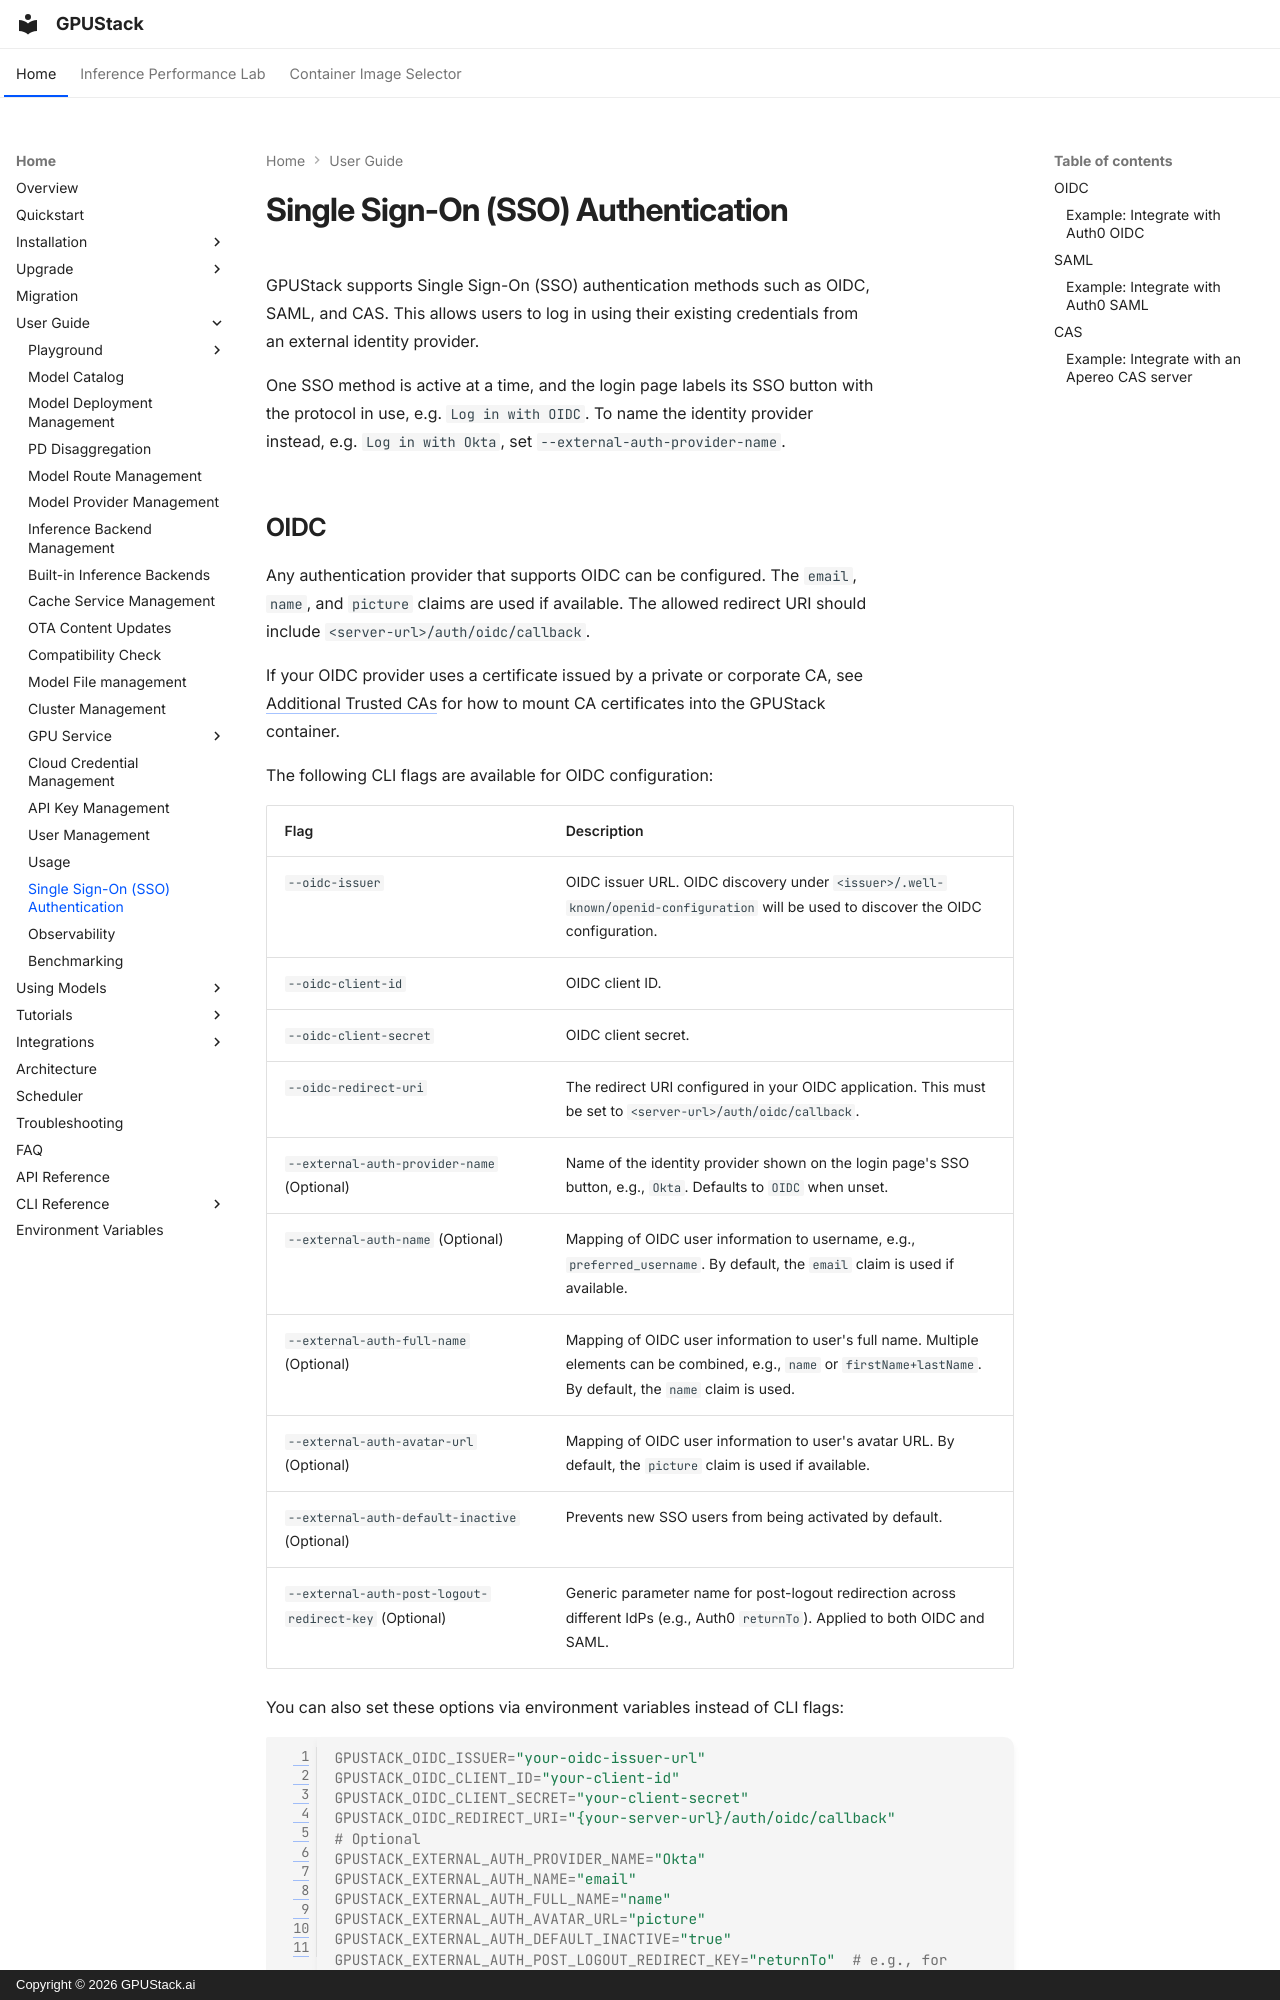

repository: gpustack/gpustack · page: user-guide/sso/index.html · generator: mkdocs · copyright: Copyright © 2026 GPUStack.ai

# Single Sign-On (SSO) Authentication

GPUStack supports Single Sign-On (SSO) authentication methods such as OIDC, SAML, and CAS. This allows users to log in using their existing credentials from an external identity provider.

One SSO method is active at a time, and the login page labels its SSO button with the protocol in use, e.g. `Log in with OIDC`. To name the identity provider instead, e.g. `Log in with Okta`, set `--external-auth-provider-name`.

## OIDC

Any authentication provider that supports OIDC can be configured. The `email`, `name`, and `picture` claims are used if available. The allowed redirect URI should include `<server-url>/auth/oidc/callback`.

If your OIDC provider uses a certificate issued by a private or corporate CA, see [Additional Trusted CAs](../installation/installation.md#additional-trusted-cas) for how to mount CA certificates into the GPUStack container.

The following CLI flags are available for OIDC configuration:

| <div style="width:180px">Flag</div>                   | Description                                                                                                                                                          |
|-------------------------------------------------------|----------------------------------------------------------------------------------------------------------------------------------------------------------------------|
| `--oidc-issuer`                                       | OIDC issuer URL. OIDC discovery under `<issuer>/.well-known/openid-configuration` will be used to discover the OIDC configuration.                                   |
| `--oidc-client-id`                                    | OIDC client ID.                                                                                                                                                      |
| `--oidc-client-secret`                                | OIDC client secret.                                                                                                                                                  |
| `--oidc-redirect-uri`                                 | The redirect URI configured in your OIDC application. This must be set to `<server-url>/auth/oidc/callback`.                                                         |
| `--external-auth-provider-name` (Optional)            | Name of the identity provider shown on the login page's SSO button, e.g., `Okta`. Defaults to `OIDC` when unset.                                                     |
| `--external-auth-name` (Optional)                     | Mapping of OIDC user information to username, e.g., `preferred_username`. By default, the `email` claim is used if available.                                        |
| `--external-auth-full-name` (Optional)                | Mapping of OIDC user information to user's full name. Multiple elements can be combined, e.g., `name` or `firstName+lastName`. By default, the `name` claim is used. |
| `--external-auth-avatar-url` (Optional)               | Mapping of OIDC user information to user's avatar URL. By default, the `picture` claim is used if available.                                                         |
| `--external-auth-default-inactive` (Optional)         | Prevents new SSO users from being activated by default.                                                                                                              |
| `--external-auth-post-logout-redirect-key` (Optional) | Generic parameter name for post-logout redirection across different IdPs (e.g., Auth0 `returnTo`). Applied to both OIDC and SAML.                                    |

You can also set these options via environment variables instead of CLI flags:

```bash
GPUSTACK_OIDC_ISSUER="your-oidc-issuer-url"
GPUSTACK_OIDC_CLIENT_ID="your-client-id"
GPUSTACK_OIDC_CLIENT_SECRET="your-client-secret"
GPUSTACK_OIDC_REDIRECT_URI="{your-server-url}/auth/oidc/callback"
# Optional
GPUSTACK_EXTERNAL_AUTH_PROVIDER_NAME="Okta"
GPUSTACK_EXTERNAL_AUTH_NAME="email"
GPUSTACK_EXTERNAL_AUTH_FULL_NAME="name"
GPUSTACK_EXTERNAL_AUTH_AVATAR_URL="picture"
GPUSTACK_EXTERNAL_AUTH_DEFAULT_INACTIVE="true"
GPUSTACK_EXTERNAL_AUTH_POST_LOGOUT_REDIRECT_KEY="returnTo"  # e.g., for Auth0
```
